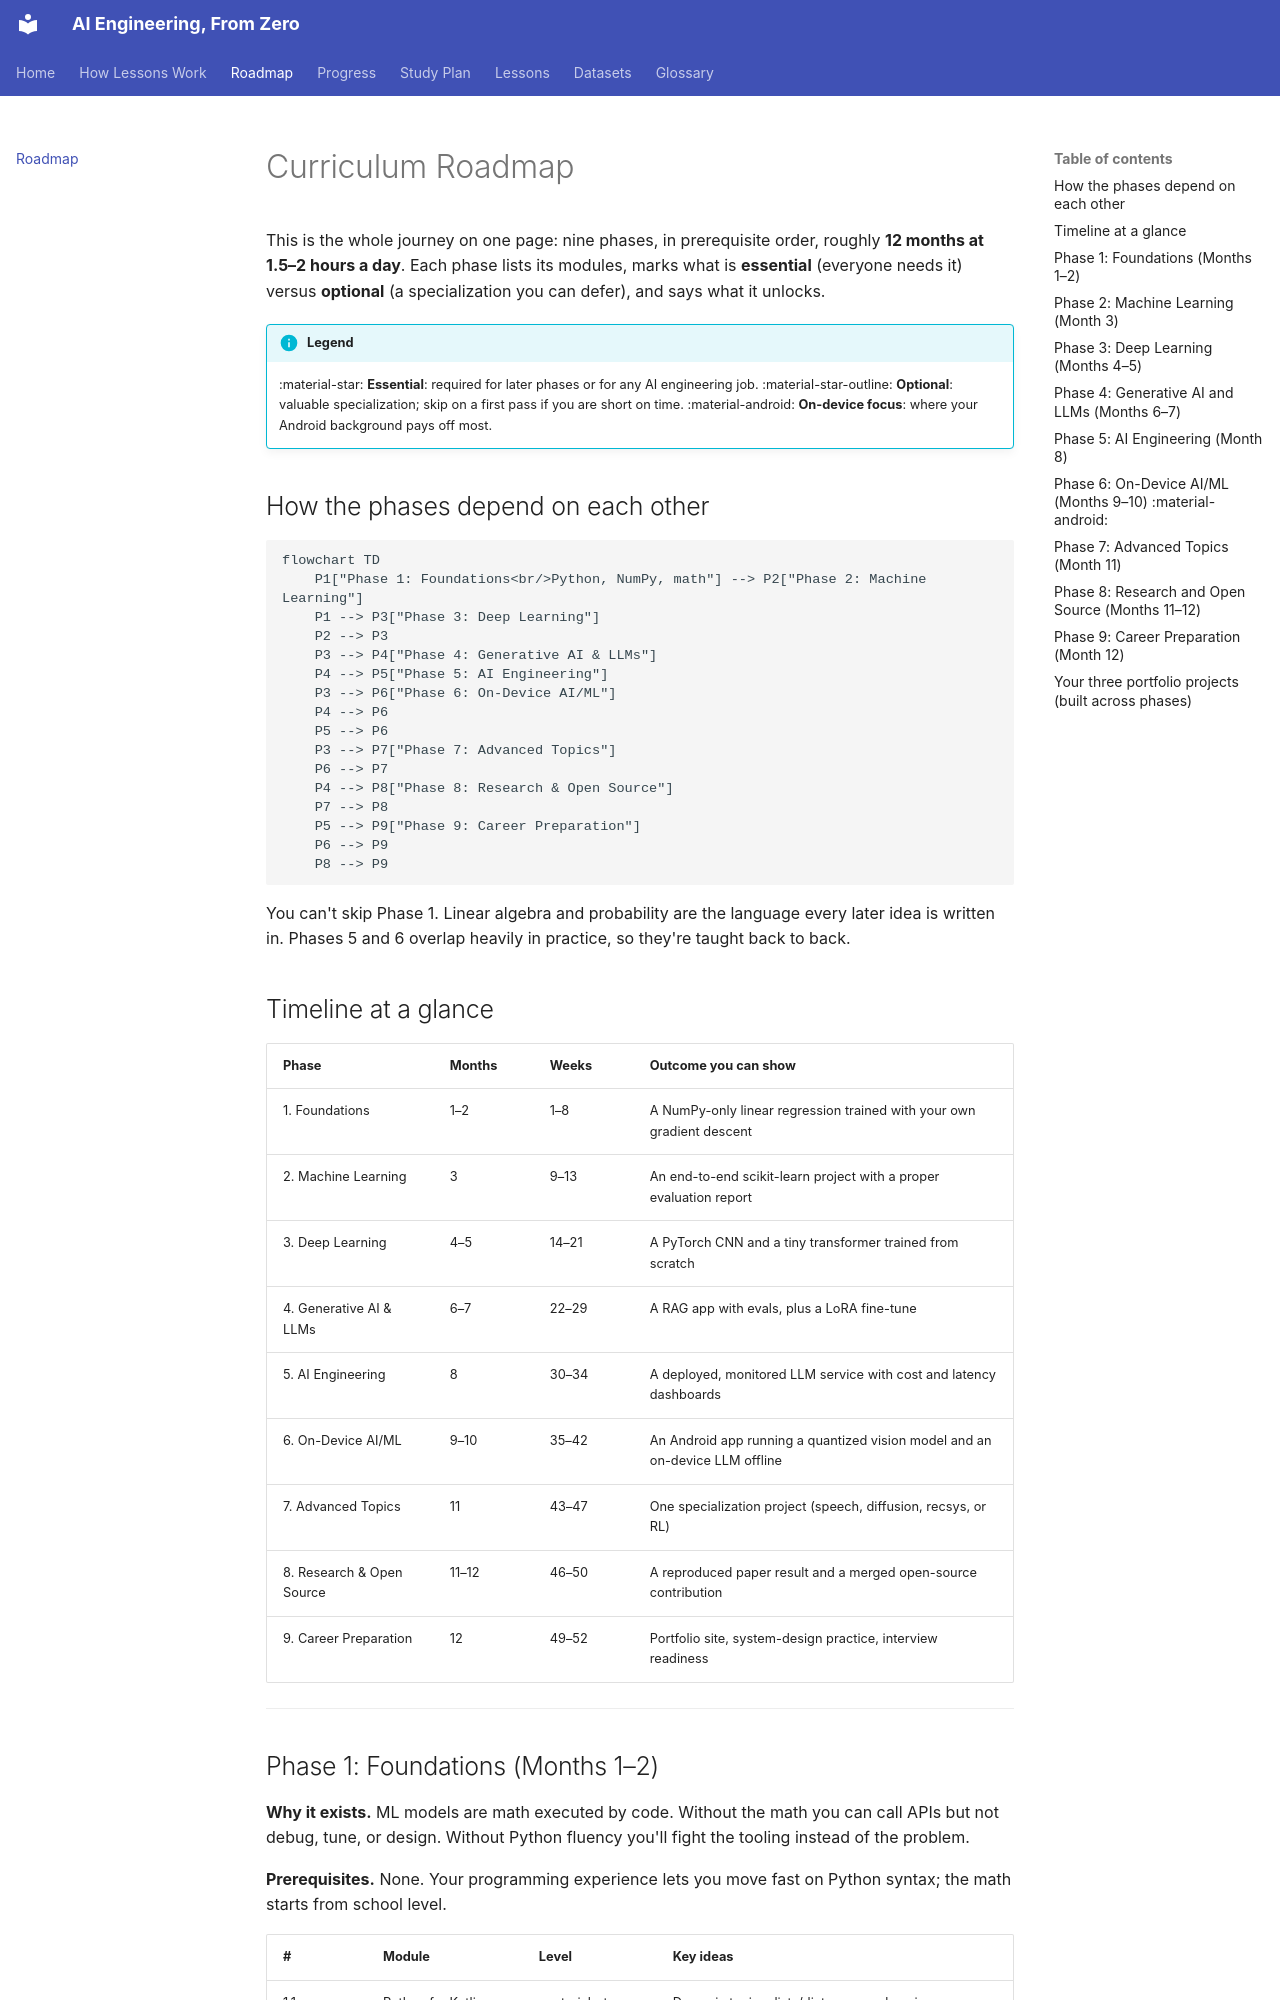

repository: manjulkadyan/ai-leaning · page: roadmap/index.html · generator: mkdocs

# Curriculum Roadmap

This is the whole journey on one page: nine phases, in prerequisite order, roughly **12 months at 1.5–2 hours a day**. Each phase lists its modules, marks what is **essential** (everyone needs it) versus **optional** (a specialization you can defer), and says what it unlocks.

!!! info "Legend"
    :material-star: **Essential**: required for later phases or for any AI engineering job.
    :material-star-outline: **Optional**: valuable specialization; skip on a first pass if you are short on time.
    :material-android: **On-device focus**: where your Android background pays off most.

## How the phases depend on each other

```mermaid
flowchart TD
    P1["Phase 1: Foundations<br/>Python, NumPy, math"] --> P2["Phase 2: Machine Learning"]
    P1 --> P3["Phase 3: Deep Learning"]
    P2 --> P3
    P3 --> P4["Phase 4: Generative AI & LLMs"]
    P4 --> P5["Phase 5: AI Engineering"]
    P3 --> P6["Phase 6: On-Device AI/ML"]
    P4 --> P6
    P5 --> P6
    P3 --> P7["Phase 7: Advanced Topics"]
    P6 --> P7
    P4 --> P8["Phase 8: Research & Open Source"]
    P7 --> P8
    P5 --> P9["Phase 9: Career Preparation"]
    P6 --> P9
    P8 --> P9
```

You can't skip Phase 1. Linear algebra and probability are the language every later idea is written in. Phases 5 and 6 overlap heavily in practice, so they're taught back to back.

## Timeline at a glance

| Phase | Months | Weeks | Outcome you can show |
|---|---|---|---|
| 1. Foundations | 1–2 | 1–8 | A NumPy-only linear regression trained with your own gradient descent |
| 2. Machine Learning | 3 | 9–13 | An end-to-end scikit-learn project with a proper evaluation report |
| 3. Deep Learning | 4–5 | 14–21 | A PyTorch CNN and a tiny transformer trained from scratch |
| 4. Generative AI & LLMs | 6–7 | 22–29 | A RAG app with evals, plus a LoRA fine-tune |
| 5. AI Engineering | 8 | 30–34 | A deployed, monitored LLM service with cost and latency dashboards |
| 6. On-Device AI/ML | 9–10 | 35–42 | An Android app running a quantized vision model and an on-device LLM offline |
| 7. Advanced Topics | 11 | 43–47 | One specialization project (speech, diffusion, recsys, or RL) |
| 8. Research & Open Source | 11–12 | 46–50 | A reproduced paper result and a merged open-source contribution |
| 9. Career Preparation | 12 | 49–52 | Portfolio site, system-design practice, interview readiness |

---
